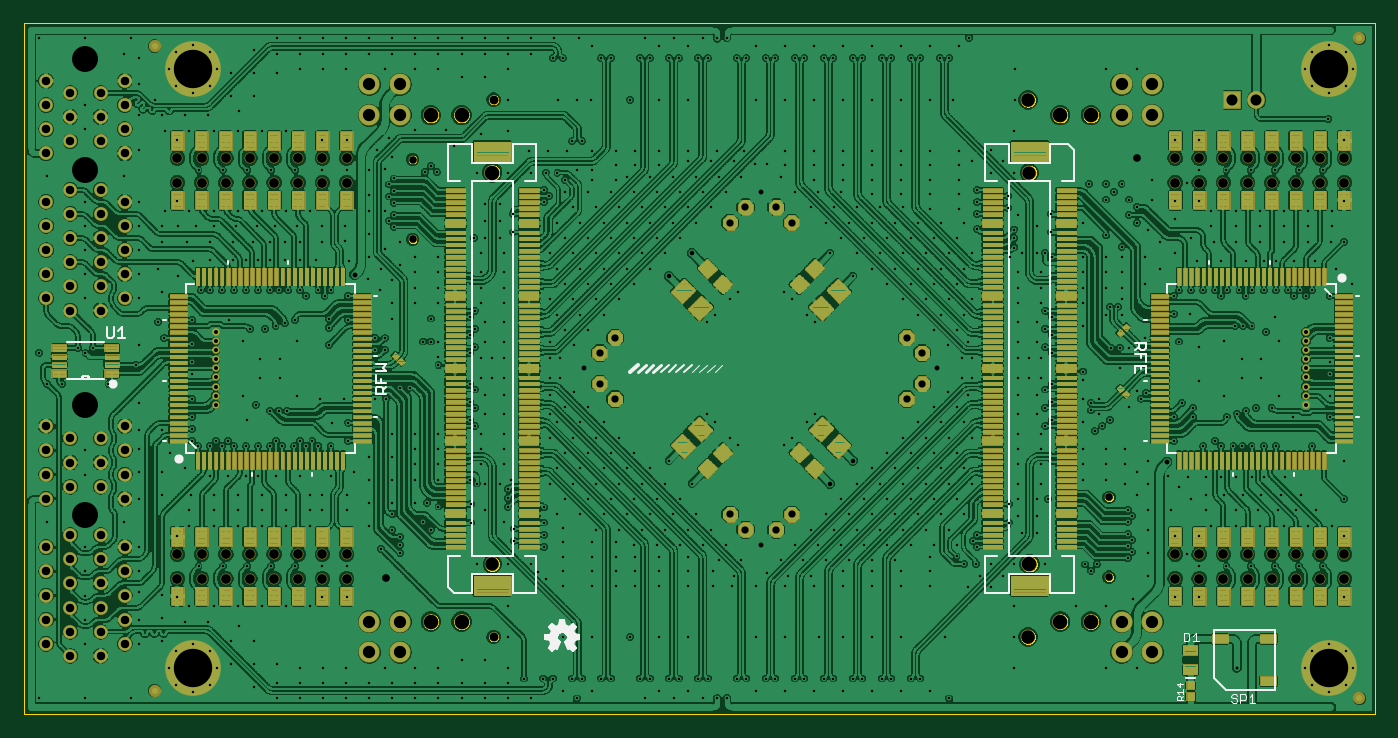
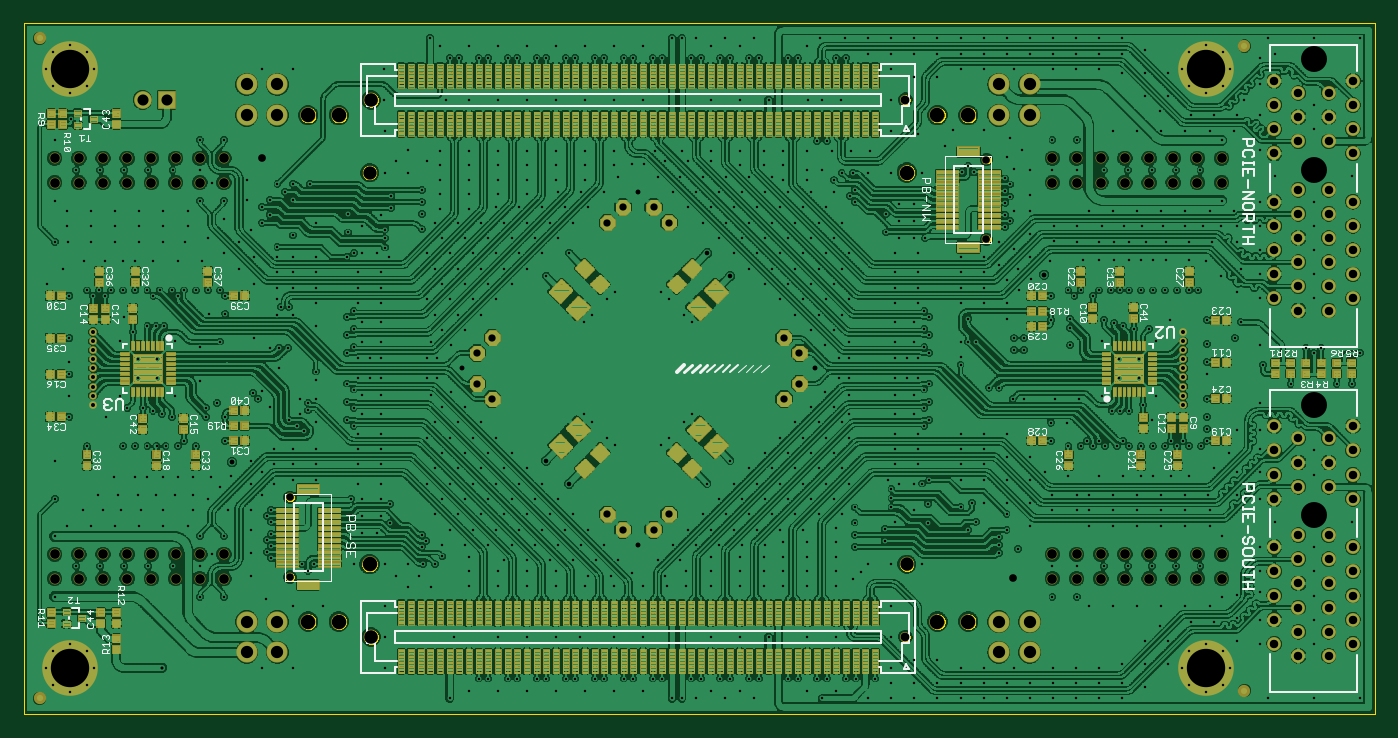
Circuit board: 10 layer files. Board 111.8 x 57.1 mm.
- paste: axiom_beta_main_board_v0.36_r1.2.bcream.ger (266155 bytes)
- outline: axiom_beta_main_board_v0.36_r1.2.boardoutline.ger (80741 bytes)
- bottom_copper: axiom_beta_main_board_v0.36_r1.2.bottomlayer.ger (1491319 bytes)
- bottom_silk: axiom_beta_main_board_v0.36_r1.2.bottomsilkscreen.ger (37701 bytes)
- bottom_mask: axiom_beta_main_board_v0.36_r1.2.bottomsoldermask.ger (265081 bytes)
- drill: axiom_beta_main_board_v0.36_r1.2.drills.xln (21611 bytes)
- paste: axiom_beta_main_board_v0.36_r1.2.tcream.ger (229765 bytes)
- top_copper: axiom_beta_main_board_v0.36_r1.2.toplayer.ger (1464991 bytes)
- top_silk: axiom_beta_main_board_v0.36_r1.2.topsilkscreen.ger (13127 bytes)
- top_mask: axiom_beta_main_board_v0.36_r1.2.topsoldermask.ger (245931 bytes)

=== paste: axiom_beta_main_board_v0.36_r1.2.bcream.ger (266155 bytes, source omitted) ===
=== outline: axiom_beta_main_board_v0.36_r1.2.boardoutline.ger (80741 bytes, source omitted) ===
=== bottom_copper: axiom_beta_main_board_v0.36_r1.2.bottomlayer.ger (1491319 bytes, source omitted) ===
=== bottom_silk: axiom_beta_main_board_v0.36_r1.2.bottomsilkscreen.ger (37701 bytes, source omitted) ===
=== bottom_mask: axiom_beta_main_board_v0.36_r1.2.bottomsoldermask.ger (265081 bytes, source omitted) ===
=== drill: axiom_beta_main_board_v0.36_r1.2.drills.xln (21611 bytes, source omitted) ===
=== paste: axiom_beta_main_board_v0.36_r1.2.tcream.ger (229765 bytes, source omitted) ===
=== top_copper: axiom_beta_main_board_v0.36_r1.2.toplayer.ger (1464991 bytes, source omitted) ===
=== top_silk: axiom_beta_main_board_v0.36_r1.2.topsilkscreen.ger (13127 bytes, source omitted) ===
=== top_mask: axiom_beta_main_board_v0.36_r1.2.topsoldermask.ger (245931 bytes, source omitted) ===
